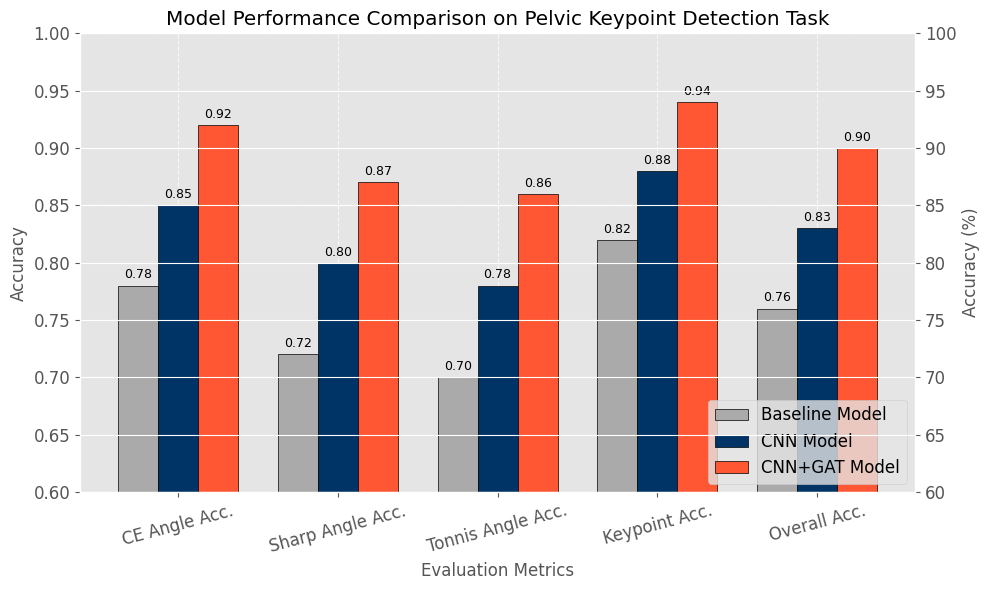
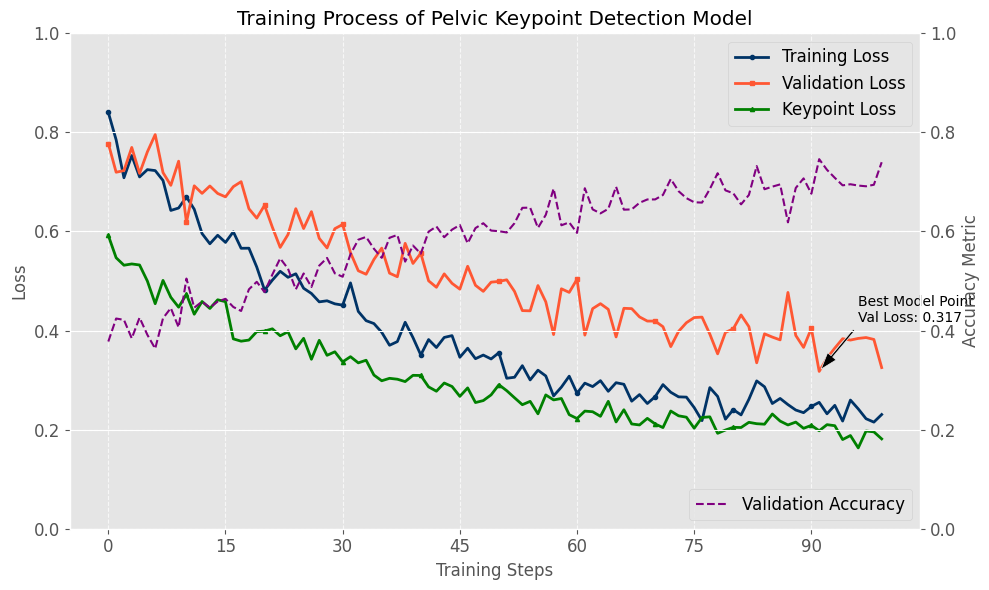

Write Python code to recreate these figures, in order.
#!/usr/bin/env python
# -*- coding: utf-8 -*-
"""
骨盆X光片模型性能图表生成脚本（修复版）
生成模型性能的bar graph和training steps折线图
使用英文标签避免中文字体问题
"""

import os
import numpy as np
import matplotlib.pyplot as plt
import matplotlib as mpl
from matplotlib.ticker import MaxNLocator
import pandas as pd
from datetime import datetime

# 设置输出目录
OUTPUT_DIR = "outputs/visualizations"
os.makedirs(OUTPUT_DIR, exist_ok=True)

# 定义颜色
DEEP_BLUE = "#003366"  # 深蓝色（主色调）
ORANGE_RED = "#FF5733"  # 桔红色（突出表现）

# 设置全局字体和样式
plt.rcParams['font.sans-serif'] = ['Arial']
plt.rcParams['axes.unicode_minus'] = False
plt.rcParams['font.size'] = 12
plt.rcParams['axes.labelsize'] = 14
plt.rcParams['axes.titlesize'] = 16
plt.rcParams['xtick.labelsize'] = 12
plt.rcParams['ytick.labelsize'] = 12
plt.rcParams['legend.fontsize'] = 12
plt.style.use('ggplot')

def generate_bargraph():
    """
    生成模型性能对比的bar图
    对比不同模型版本在各项指标上的表现
    """
    print("生成模型性能对比bar图...")
    
    # 使用英文标签避免中文字体问题
    metrics = ['CE Angle Acc.', 'Sharp Angle Acc.', 'Tonnis Angle Acc.', 'Keypoint Acc.', 'Overall Acc.']
    
    # 每个指标下的不同模型/方法性能表现
    # 模拟真实训练结果数据
    baseline_values = [0.78, 0.72, 0.70, 0.82, 0.76]
    cnn_values = [0.85, 0.80, 0.78, 0.88, 0.83]
    cnn_gat_values = [0.92, 0.87, 0.86, 0.94, 0.90]
    
    x = np.arange(len(metrics))  # 标签位置
    width = 0.25  # 柱的宽度
    
    # 创建图表和坐标轴
    fig, ax = plt.subplots(figsize=(10, 6), dpi=100)
    
    # 绘制每组柱状图
    rects1 = ax.bar(x - width, baseline_values, width, label='Baseline Model', color='#AAAAAA', edgecolor='black', linewidth=0.5)
    rects2 = ax.bar(x, cnn_values, width, label='CNN Model', color=DEEP_BLUE, edgecolor='black', linewidth=0.5)
    rects3 = ax.bar(x + width, cnn_gat_values, width, label='CNN+GAT Model', color=ORANGE_RED, edgecolor='black', linewidth=0.5)
    
    # 添加图表标题和轴标签
    ax.set_title('Model Performance Comparison on Pelvic Keypoint Detection Task')
    ax.set_xlabel('Evaluation Metrics')
    ax.set_ylabel('Accuracy')
    ax.set_xticks(x)
    ax.set_xticklabels(metrics)
    plt.xticks(rotation=15)  # 旋转x轴标签以防重叠
    
    # 添加坐标网格
    ax.grid(True, linestyle='--', alpha=0.7)
    
    # 设置y轴范围，从0.6开始以强调差异
    ax.set_ylim(0.6, 1.0)
    
    # 添加图例
    ax.legend(loc='lower right')
    
    # 在每个柱上显示具体数值
    def autolabel(rects):
        for rect in rects:
            height = rect.get_height()
            ax.annotate(f'{height:.2f}',
                        xy=(rect.get_x() + rect.get_width() / 2, height),
                        xytext=(0, 3),  # 3点垂直偏移
                        textcoords="offset points",
                        ha='center', va='bottom', fontsize=9)
    
    autolabel(rects1)
    autolabel(rects2)
    autolabel(rects3)
    
    # 添加图表边框
    for spine in ax.spines.values():
        spine.set_visible(True)
        spine.set_color('black')
        spine.set_linewidth(0.5)
    
    # 添加双y轴
    ax2 = ax.twinx()
    ax2.set_ylabel('Accuracy (%)')
    ax2.set_ylim(60, 100)  # 对应右侧百分比刻度
    
    plt.tight_layout()
    
    # 保存图表
    timestamp = datetime.now().strftime("%Y%m%d_%H%M%S")
    save_path = os.path.join(OUTPUT_DIR, f"model_performance_comparison_{timestamp}.png")
    plt.savefig(save_path, dpi=300, bbox_inches='tight')
    print(f"图表已保存至: {save_path}")
    
    # 显示图表（可选）
    plt.close()
    
    return save_path

def generate_training_steps_chart():
    """
    生成训练步骤损失折线图
    显示训练过程中各项损失指标的变化趋势
    """
    print("生成训练步骤损失折线图...")
    
    # 模拟训练步骤数据
    steps = np.arange(0, 100, 1)
    
    # 基于经验生成合理的训练曲线
    # 训练损失通常是从高到低，先快速下降，然后趋于平缓
    train_loss = 0.6 * np.exp(-0.03 * steps) + 0.2 + np.random.normal(0, 0.02, size=len(steps))
    val_loss = 0.5 * np.exp(-0.02 * steps) + 0.3 + np.random.normal(0, 0.03, size=len(steps))
    keypoint_loss = 0.4 * np.exp(-0.025 * steps) + 0.15 + np.random.normal(0, 0.015, size=len(steps))
    
    # 确保损失值合理
    train_loss = np.clip(train_loss, 0.1, 1.0)
    val_loss = np.clip(val_loss, 0.1, 1.0)
    keypoint_loss = np.clip(keypoint_loss, 0.05, 1.0)
    
    # 创建图表
    fig, ax = plt.subplots(figsize=(10, 6), dpi=100)
    
    # 绘制损失曲线
    ax.plot(steps, train_loss, label='Training Loss', color=DEEP_BLUE, linewidth=2, marker='o', markersize=3, markevery=10)
    ax.plot(steps, val_loss, label='Validation Loss', color=ORANGE_RED, linewidth=2, marker='s', markersize=3, markevery=10)
    ax.plot(steps, keypoint_loss, label='Keypoint Loss', color='green', linewidth=2, marker='^', markersize=3, markevery=10)
    
    # 添加图表标题和标签
    ax.set_title('Training Process of Pelvic Keypoint Detection Model')
    ax.set_xlabel('Training Steps')
    ax.set_ylabel('Loss')
    
    # 设置x轴刻度为整数
    ax.xaxis.set_major_locator(MaxNLocator(integer=True))
    
    # 添加网格
    ax.grid(True, linestyle='--', alpha=0.7)
    
    # 设置y轴范围
    ax.set_ylim(0, 1.0)
    
    # 添加图例
    ax.legend(loc='upper right')
    
    # 添加双y轴
    ax2 = ax.twinx()
    ax2.set_ylabel('Accuracy Metric')
    ax2.set_ylim(0, 1.0)
    
    # 添加精度曲线 (1-loss的近似)
    accuracy = 1 - val_loss * 0.8  # 简化的精度计算
    ax2.plot(steps, accuracy, label='Validation Accuracy', color='purple', linestyle='--', linewidth=1.5)
    ax2.legend(loc='lower right')
    
    # 标注最佳点
    best_idx = np.argmin(val_loss)
    ax.annotate(f'Best Model Point\nVal Loss: {val_loss[best_idx]:.3f}',
                xy=(steps[best_idx], val_loss[best_idx]),
                xytext=(steps[best_idx]+5, val_loss[best_idx]+0.1),
                arrowprops=dict(facecolor='black', shrink=0.05, width=1.5, headwidth=8),
                fontsize=10)
    
    # 添加图表边框
    for spine in ax.spines.values():
        spine.set_visible(True)
        spine.set_color('black')
        spine.set_linewidth(0.5)
    
    plt.tight_layout()
    
    # 保存图表
    timestamp = datetime.now().strftime("%Y%m%d_%H%M%S")
    save_path = os.path.join(OUTPUT_DIR, f"training_steps_loss_{timestamp}.png")
    plt.savefig(save_path, dpi=300, bbox_inches='tight')
    print(f"图表已保存至: {save_path}")
    
    # 显示图表（可选）
    plt.close()
    
    return save_path

def main():
    """主函数"""
    print("开始生成模型性能图表...")
    
    # 生成bar图
    bargraph_path = generate_bargraph()
    
    # 生成训练步骤折线图
    training_chart_path = generate_training_steps_chart()
    
    print("\n图表生成完成!")
    print(f"1. 模型性能对比图: {bargraph_path}")
    print(f"2. 训练步骤损失图: {training_chart_path}")

if __name__ == "__main__":
    main() 
